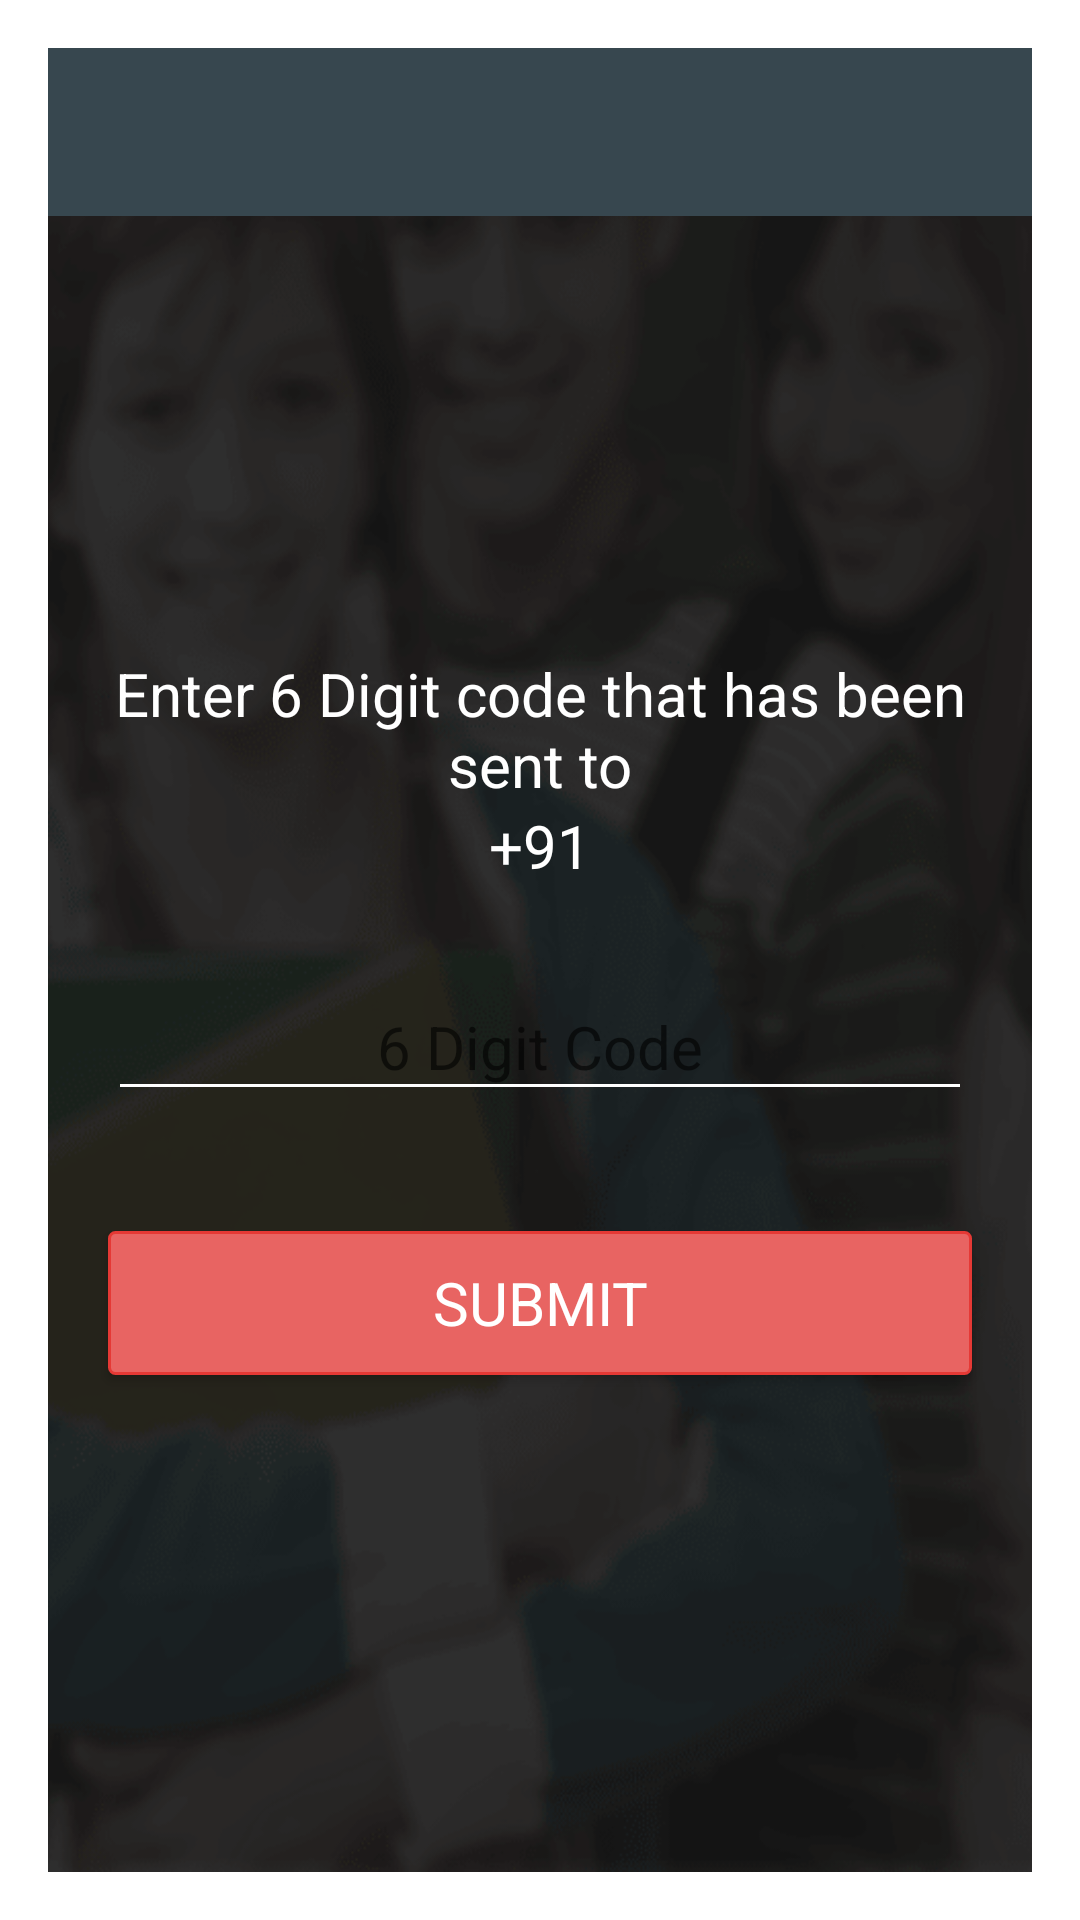

Layout XML and referenced resources for this Android screen:
<!-- AndroidManifest.xml: application theme AppTheme -->
<!-- res/layout/activity_student_verification.xml -->
<?xml version="1.0" encoding="utf-8"?>
<FrameLayout xmlns:android="http://schemas.android.com/apk/res/android"
    android:layout_width="match_parent"
    android:layout_height="match_parent"
    android:background="@mipmap/login_background"
    android:orientation="vertical">

    <LinearLayout
        android:layout_width="match_parent"
        android:layout_height="match_parent"
        android:orientation="vertical">

        <include
            android:id="@+id/toolbar"
            layout="@layout/toolbar" />

        <LinearLayout
            android:layout_width="match_parent"
            android:layout_height="match_parent"
            android:gravity="center"
            android:orientation="vertical">

            <TextView
                android:layout_width="match_parent"
                android:layout_height="wrap_content"
                android:gravity="center"
                android:paddingLeft="20dp"
                android:paddingRight="20dp"
                android:text="Enter 6 Digit code that has been sent to"
                android:textColor="@color/colorWhite"
                android:textSize="@dimen/text_size_normal" />

            <TextView
                android:id="@+id/textViewNumber"
                android:layout_width="match_parent"
                android:layout_height="wrap_content"
                android:gravity="center"
                android:paddingBottom="20dp"
                android:paddingLeft="20dp"
                android:paddingRight="20dp"
                android:text="+91"
                android:textColor="@color/colorWhite"
                android:textSize="@dimen/text_size_normal" />

            <android.support.design.widget.TextInputLayout
                android:layout_width="match_parent"
                android:layout_height="wrap_content"
                android:paddingLeft="@dimen/padding_edit_text"
                android:paddingRight="@dimen/padding_edit_text">

                <EditText
                    android:id="@+id/editTextCode"
                    android:layout_width="match_parent"
                    android:layout_height="wrap_content"
                    android:layout_marginBottom="@dimen/margin_between_edit_text"
                    android:gravity="center"
                    android:hint="6 Digit Code"
                    android:inputType="number"
                    android:maxLines="1"
                    android:singleLine="true"
                    android:textColor="@color/colorWhite"
                    android:textSize="@dimen/text_size_normal" />

            </android.support.design.widget.TextInputLayout>

            <Button
                android:id="@+id/buttonSubmit"
                android:layout_width="match_parent"
                android:layout_height="wrap_content"
                android:layout_margin="@dimen/margin_button_horizontal"
                android:background="@drawable/bg_btn_add_student"
                android:fontFamily="sans-serif-normal"
                android:text="Submit"
                android:textColor="@color/colorWhite"
                android:textSize="@dimen/text_size_normal" />

        </LinearLayout>

    </LinearLayout>

    <LinearLayout
        android:id="@+id/linearLayoutProgress"
        android:layout_width="match_parent"
        android:layout_height="match_parent"
        android:background="#AA000000"
        android:clickable="true"
        android:gravity="center"
        android:orientation="horizontal"
        android:visibility="gone">

        <ProgressBar
            android:layout_width="wrap_content"
            android:layout_height="wrap_content"
            android:padding="10dp" />

        <TextView
            android:layout_width="wrap_content"
            android:layout_height="wrap_content"
            android:text="@string/verifying"
            android:textColor="@color/colorWhite"
            android:textSize="@dimen/text_size_normal" />

    </LinearLayout>

</FrameLayout>
<!-- res/layout/toolbar.xml (included above) -->
<?xml version="1.0" encoding="utf-8"?>
<android.support.v7.widget.Toolbar xmlns:android="http://schemas.android.com/apk/res/android"
    android:id="@+id/toolbar"
    android:layout_width="match_parent"
    android:layout_height="?attr/actionBarSize"
    android:background="#37474f"
    android:theme="@style/AppTheme.AppBarOverlay">

</android.support.v7.widget.Toolbar>
<!-- resources referenced by this layout -->
<resources>
  <color name="colorWhite">#FFF</color>
  <dimen name="margin_between_edit_text">20dp</dimen>
  <dimen name="margin_button_horizontal">20sp</dimen>
  <dimen name="padding_edit_text">20dp</dimen>
  <dimen name="text_size_normal">20sp</dimen>
  <!-- drawable bg_btn_add_student (drawable) -->
  <?xml version="1.0" encoding="utf-8"?>
  <selector xmlns:android="http://schemas.android.com/apk/res/android">
  
      <item android:state_pressed="true">
          <shape>
  
              <solid android:color="@color/colorButton"></solid>
              <corners android:radius="2dp"></corners>
          </shape>
      </item>
      <item>
          <shape>
              <stroke android:width="1dp" android:color="#e53935"></stroke>
              <solid android:color="@color/MainThemeColor"></solid>
              <corners android:radius="2dp"></corners>
          </shape>
      </item>
  
  </selector>
  <!-- mipmap login_background: png bitmap (mipmap-xxhdpi, 52212 bytes) -->
  <string name="verifying">Verifying...</string>
  <style name="AppTheme.AppBarOverlay" parent="ThemeOverlay.AppCompat.Dark.ActionBar" />
  <style name="AppTheme" parent="Theme.AppCompat.Light.Dialog">
          
          <item name="colorPrimary">@color/colorPrimary</item>
          <item name="colorPrimaryDark">@color/colorPrimaryDark</item>
          <item name="colorAccent">@color/colorAccent</item>
          <item name="android:textColorSecondary">@color/colorWhite</item>
      </style>
  <color name="colorButton">#e53935</color>
  <color name="MainThemeColor">#e86462</color>
  <color name="colorPrimary">#1D6ECC</color>
  <color name="colorPrimaryDark">#1E7EC8</color>
  <color name="colorAccent">#FFF</color>
</resources>
